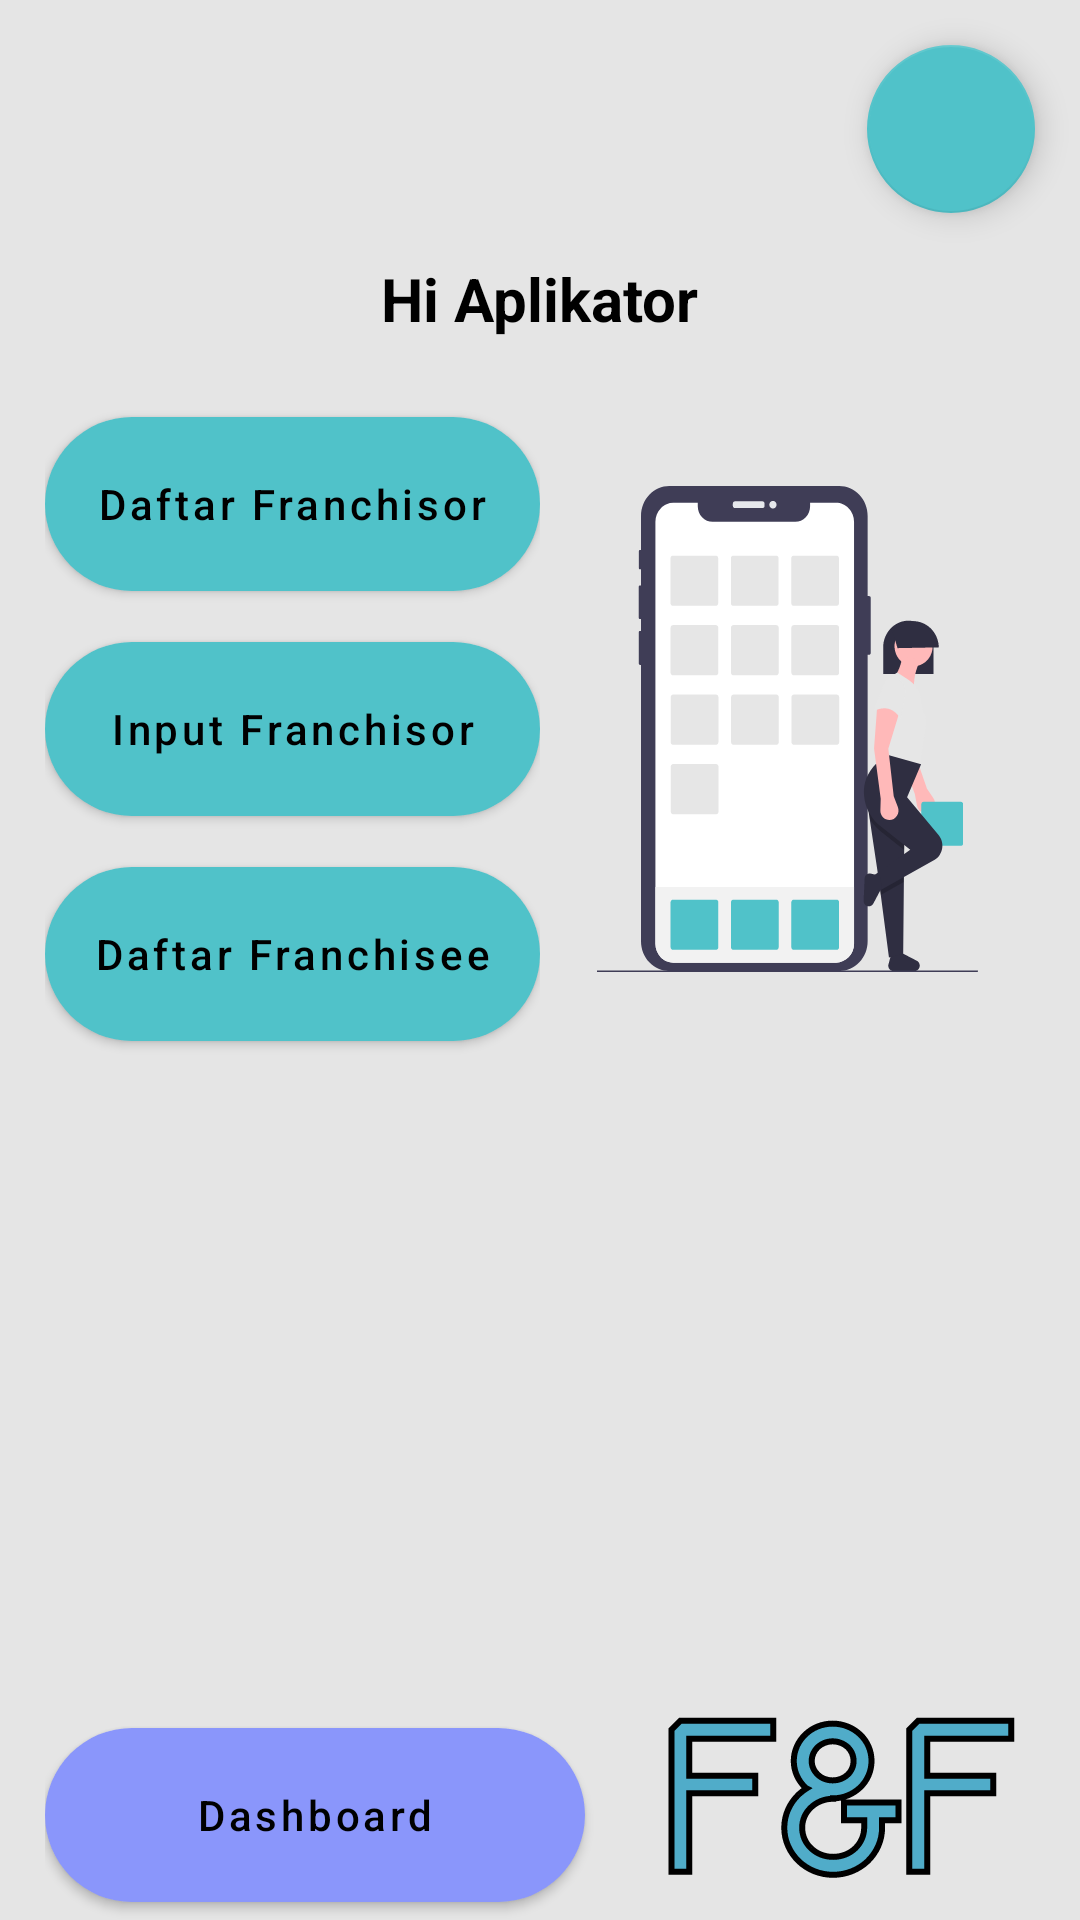

Reconstruct the res/layout file that produces this screen, plus the resources it refers to.
<!-- AndroidManifest.xml: application theme Base.Theme.AppFranchisor -->
<!-- res/layout/aplikator_activity_main.xml -->
<?xml version="1.0" encoding="utf-8"?>
<LinearLayout
    android:orientation="vertical"
    xmlns:android="http://schemas.android.com/apk/res/android"
    xmlns:app="http://schemas.android.com/apk/res-auto"
    xmlns:tools="http://schemas.android.com/tools"
    android:layout_width="match_parent"
    android:layout_height="match_parent"
    android:background="@color/backgroundGray"
    tools:context=".ui.aplikator.ui.AplikatorMainActivity">

   <FrameLayout
       android:layout_width="match_parent"
       android:layout_height="wrap_content">
       <ImageView
           android:layout_width="wrap_content"
           android:layout_height="wrap_content"
           android:src="@drawable/bg_shape" />
       <com.google.android.material.floatingactionbutton.FloatingActionButton
           android:id="@+id/button_logout"
           android:src="@drawable/baseline_logout_24"
           android:layout_gravity="right"
           android:layout_margin="15dp"
           app:backgroundTint="@color/colorPrimary"
           android:layout_width="wrap_content"
           android:layout_height="wrap_content"/>
   </FrameLayout>

    <RelativeLayout
        android:layout_width="match_parent"
        android:layout_height="match_parent">

        <LinearLayout
            android:layout_width="match_parent"
            android:layout_height="wrap_content"
            android:layout_marginBottom="40dp"
            android:gravity="center_horizontal"
            android:orientation="vertical" >

            <TextView
                android:textColor="@color/colorBlack"
                android:textSize="20dp"
                android:textStyle="bold"
                android:text="Hi Aplikator"
                android:layout_width="wrap_content"
                android:layout_height="wrap_content"/>

            <LinearLayout
                android:layout_gravity="center_horizontal"
                android:layout_marginHorizontal="15dp"
                android:weightSum="2"
                android:layout_marginTop="20dp"
                android:layout_width="match_parent"
                android:layout_height="wrap_content">
                <LinearLayout
                    android:layout_weight="1"
                    android:orientation="vertical"
                    android:layout_width="0dp"
                    android:layout_height="wrap_content">
                    <com.google.android.material.button.MaterialButton
                        android:id="@+id/button_daftar_franchisor"
                        android:layout_width="match_parent"
                        android:layout_height="70dp"
                        android:text="Daftar Franchisor"
                        android:textAllCaps="false"
                        android:textColor="@color/colorBlack"
                        app:cornerRadius="50dp" />
                 
                    <com.google.android.material.button.MaterialButton
                        android:id="@+id/button_input_franchisor"
                        android:layout_width="match_parent"
                        android:layout_height="70dp"
                        android:layout_marginTop="5dp"
                        android:text="Input Franchisor"
                        android:textAllCaps="false"
                        android:textColor="@color/colorBlack"
                        app:cornerRadius="50dp" />
                    <com.google.android.material.button.MaterialButton
                        android:id="@+id/button_daftar_franchisee"
                        android:layout_width="match_parent"
                        android:layout_height="70dp"
                        android:layout_marginTop="5dp"
                        android:text="Daftar Franchisee"
                        android:textAllCaps="false"
                        android:textColor="@color/colorBlack"
                        app:cornerRadius="50dp" />
                </LinearLayout>
                <FrameLayout
                    android:layout_weight="1"
                    android:layout_width="0dp"
                    android:layout_height="match_parent">
                    <ImageView
                        android:layout_gravity="center"
                        android:src="@drawable/undraw_home_screen_4n7s"
                        android:layout_width="wrap_content"
                        android:layout_height="wrap_content"/>
                </FrameLayout>
            </LinearLayout>

        </LinearLayout>

        <RelativeLayout
            android:layout_marginHorizontal="15dp"
            android:layout_alignParentBottom="true"
            android:layout_width="match_parent"
            android:layout_height="wrap_content">

            <com.google.android.material.button.MaterialButton
                android:id="@+id/button_dashboard"
                android:layout_width="180dp"
                android:layout_height="70dp"
                android:text="Dashboard"
                app:backgroundTint="@color/colorPurple"
                android:textAllCaps="false"
                android:textColor="@color/colorBlack"
                app:cornerRadius="50dp" />

            <ImageView
                android:layout_alignParentEnd="true"
                android:src="@drawable/logo"
                android:layout_width="wrap_content"
                android:layout_height="wrap_content"/>
        </RelativeLayout>
    </RelativeLayout>


</LinearLayout>
<!-- resources referenced by this layout -->
<resources>
  <color name="backgroundGray">#E5E5E5</color>
  <color name="colorBlack">#000000</color>
  <color name="colorPrimary">#50C2C9</color>
  <color name="colorPurple">#8A96FB</color>
  <!-- drawable logo: vector/xml drawable (drawable, 7444 chars, omitted) -->
  <!-- drawable undraw_home_screen_4n7s: vector/xml drawable (drawable, 13824 chars, omitted) -->
  <style name="Base.Theme.AppFranchisor" parent="Theme.MaterialComponents.DayNight.NoActionBar">
          
          <item name="colorPrimary">@color/colorPrimary</item>
          <item name="colorPrimaryVariant">@color/colorPrimary</item>
          <item name="colorOnPrimary">@color/colorPrimary</item>
          
          <item name="colorSecondary">@color/colorPrimaryDark</item>
          <item name="colorSecondaryVariant">@color/colorPrimaryDark</item>
          <item name="colorOnSecondary">@color/colorWhite</item>
          
          <item name="android:statusBarColor">?android:attr/colorBackground</item>
          <item name="android:windowLightStatusBar">true</item>
          
      </style>
  <color name="colorPrimaryDark">#3F9A9F</color>
  <color name="colorWhite">#FFFFFF</color>
</resources>
